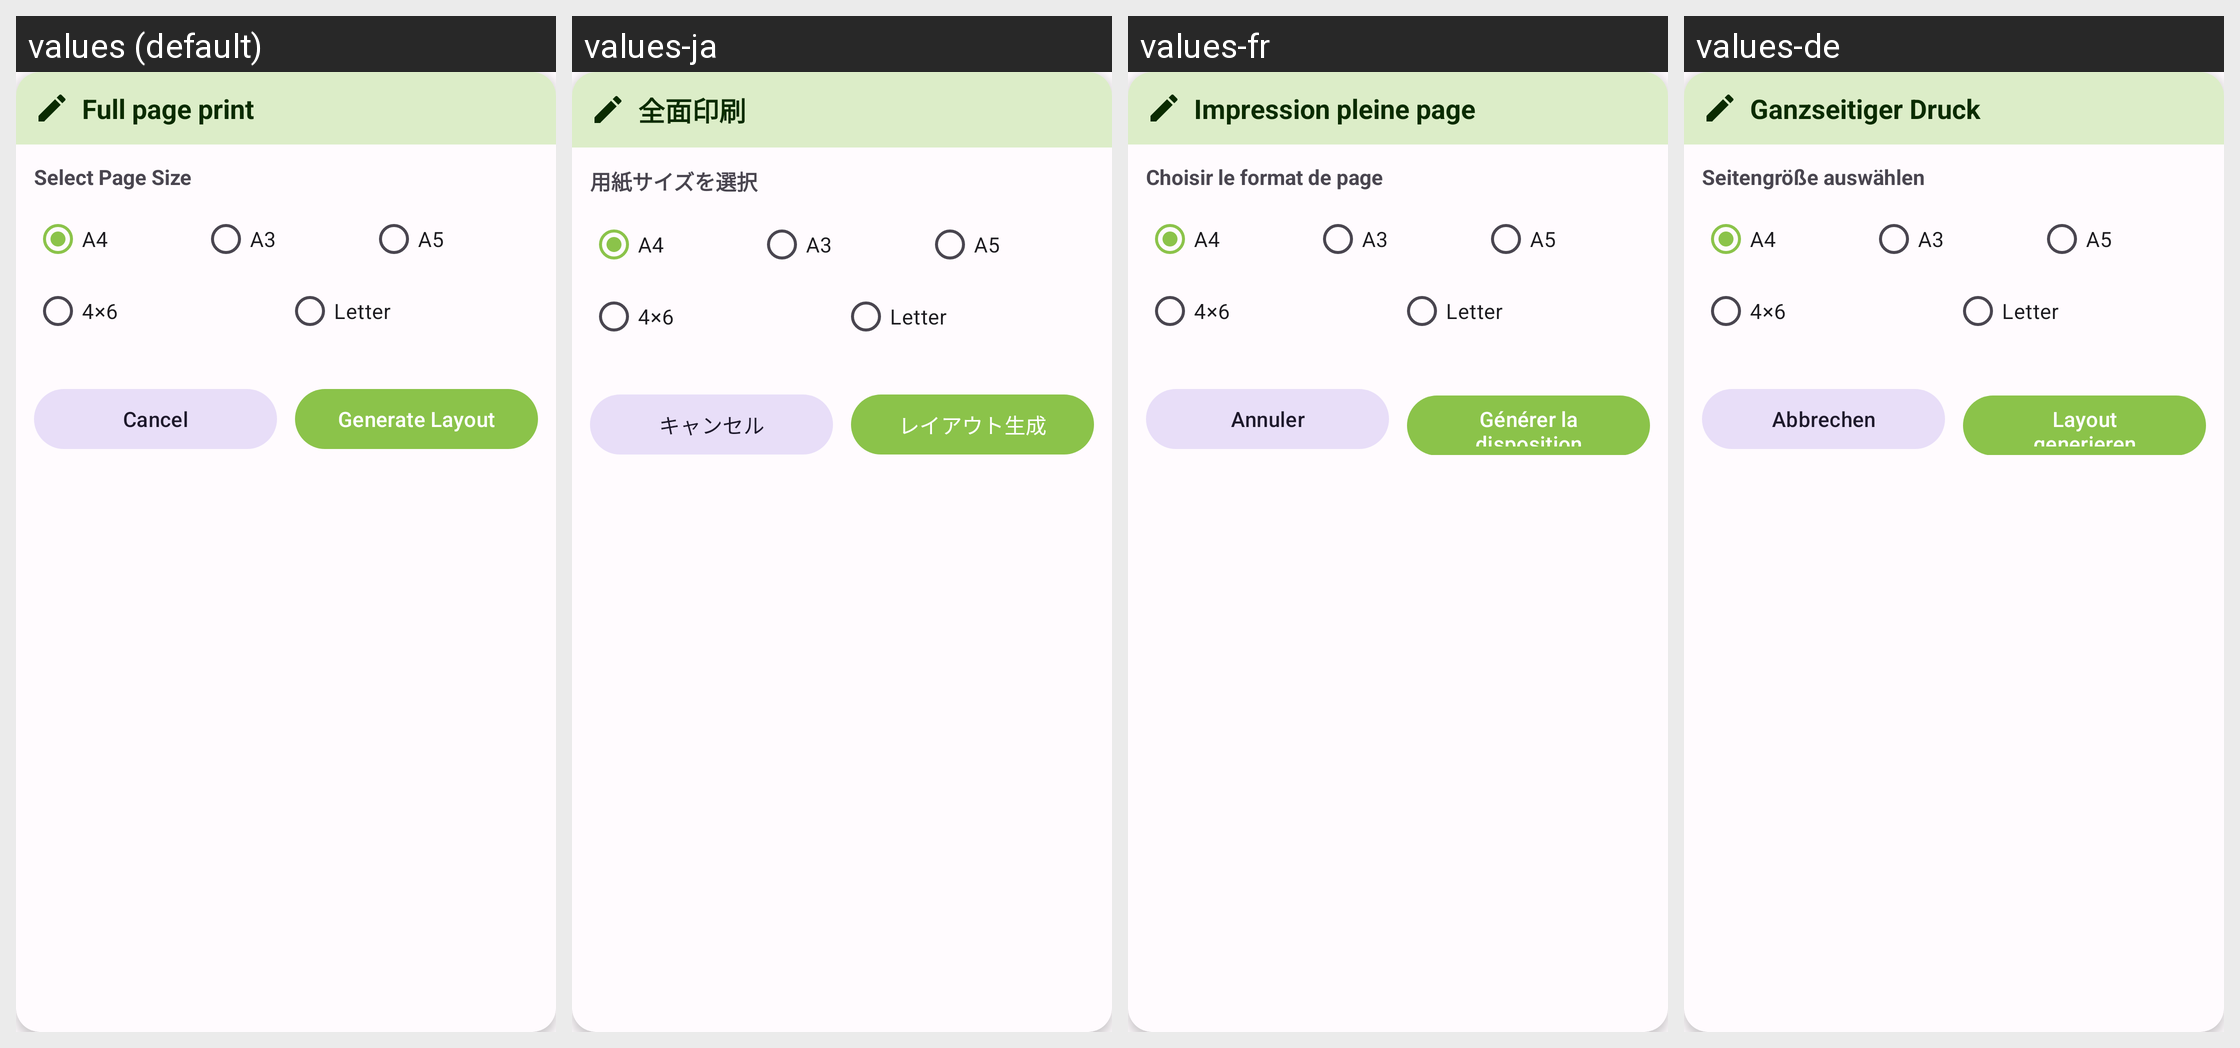

Translations of the strings shown on this Android screen, per locale in the grid:
Android screen res/layout/dialog_full_page_print.xml rendered under 4 locales, left to right: values (default), values-ja, values-fr, values-de. Device: Nexus 5 (rendered at 1080×1920; each locale shown at half size, 540×960, under a caption strip naming it); theme Theme.PhotoResize.
Other locales in the repository, not shown: values-ar, values-bn, values-es, values-gu, values-hi, values-id, values-it, values-ko, values-mr, values-pt, values-ru, values-ta, values-te, values-tr, values-ur, values-zh.
Strings drawn on this screen, with the default value and each locale's value (text and hints the layout hard-codes, and strings that could not be matched under every locale, appear in the picture but are not listed):

page_full_page_print
  values: Full page print
  values-ja: 全面印刷
  values-fr: Impression pleine page
  values-de: Ganzseitiger Druck

select_page_size
  values: Select Page Size
  values-ja: 用紙サイズを選択
  values-fr: Choisir le format de page
  values-de: Seitengröße auswählen

fullpage_a4
  values: A4
  values-ja: A4
  values-fr: A4
  values-de: A4

fullpage_a3
  values: A3
  values-ja: A3  [not translated; the default value is used]
  values-fr: A3  [not translated; the default value is used]
  values-de: A3  [not translated; the default value is used]

fullpage_a5
  values: A5
  values-ja: A5  [not translated; the default value is used]
  values-fr: A5  [not translated; the default value is used]
  values-de: A5  [not translated; the default value is used]

fullpage_4x6
  values: 4×6
  values-ja: 4×6
  values-fr: 4×6
  values-de: 4×6

fullpage_letter
  values: Letter
  values-ja: Letter  [not translated; the default value is used]
  values-fr: Letter  [not translated; the default value is used]
  values-de: Letter  [not translated; the default value is used]

cancel
  values: Cancel
  values-ja: キャンセル
  values-fr: Annuler
  values-de: Abbrechen

generate_layout
  values: Generate Layout
  values-ja: レイアウト生成
  values-fr: Générer la disposition
  values-de: Layout generieren
